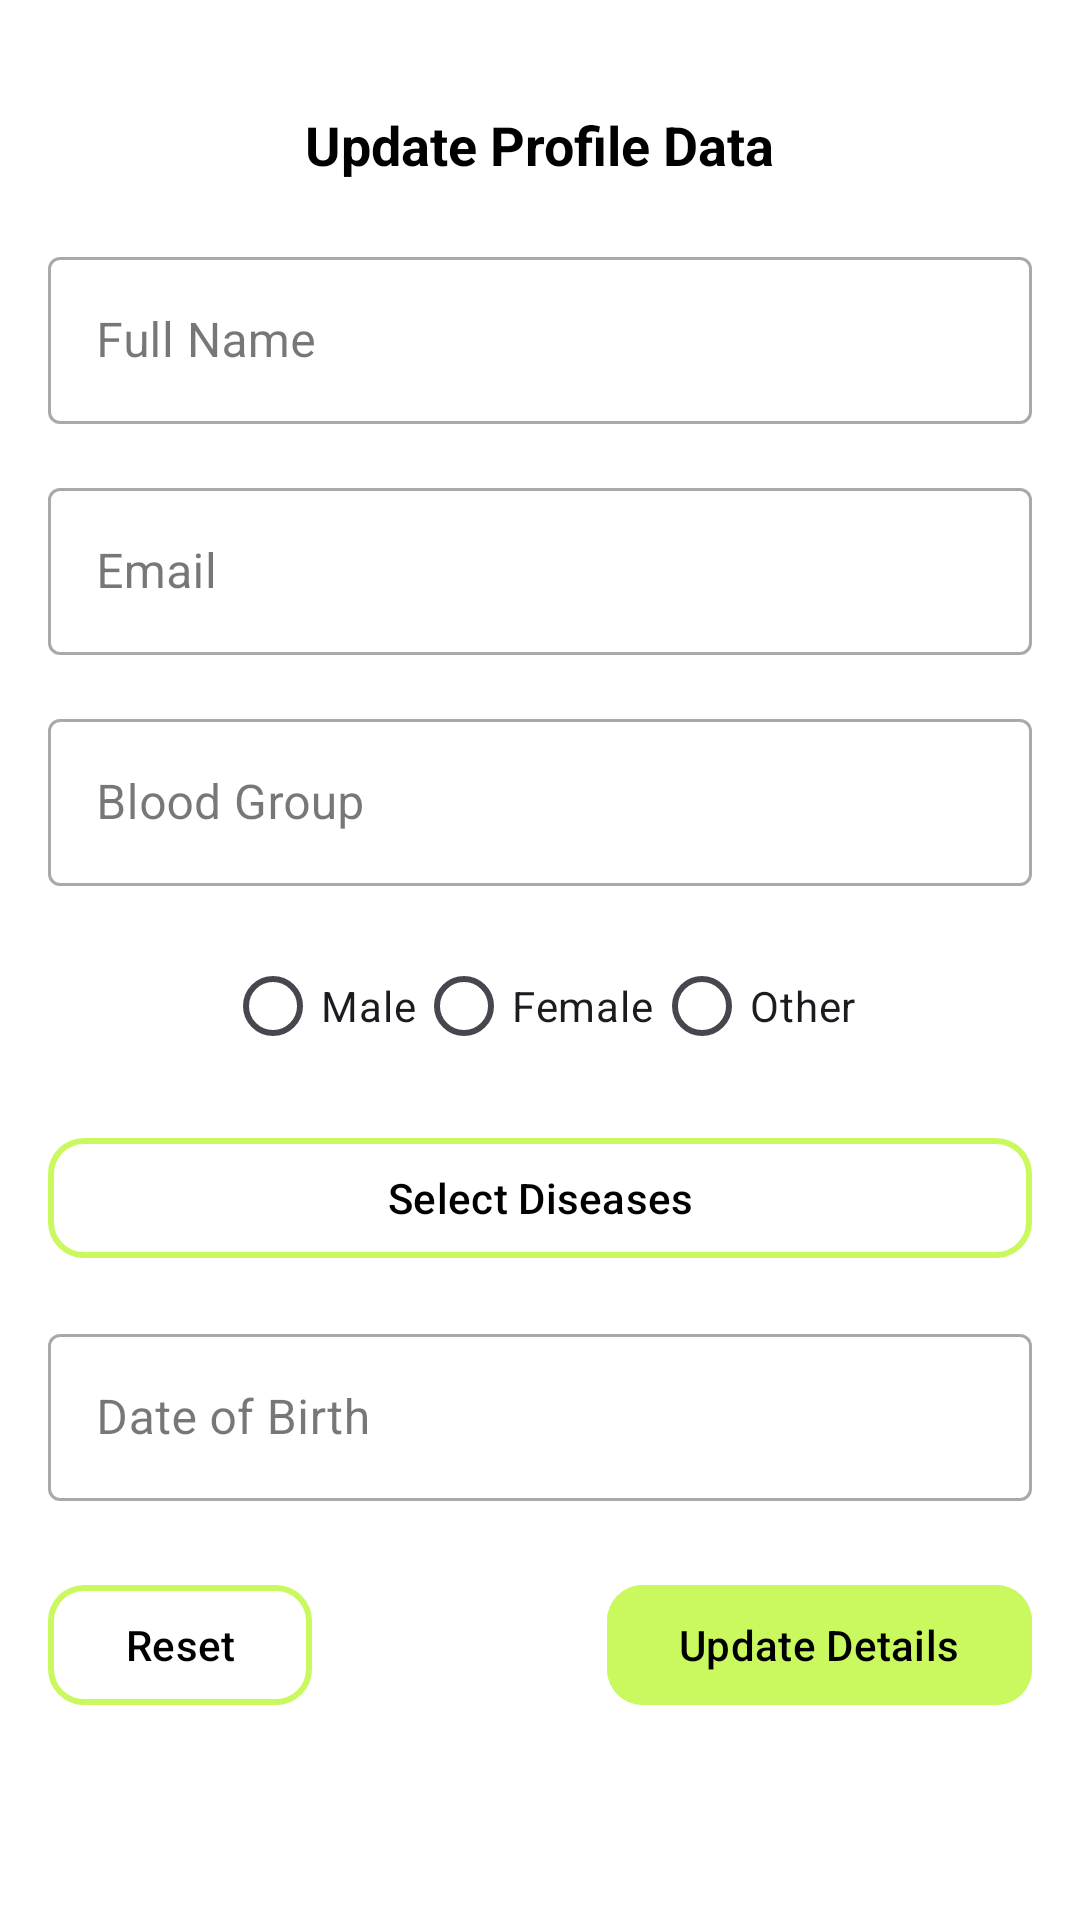

Produce the Android XML layout that renders to this screen, including the resource entries it uses.
<!-- AndroidManifest.xml: application theme Theme.MyApplication -->
<!-- res/layout/activity_user_profile.xml -->
<?xml version="1.0" encoding="utf-8"?>
<androidx.constraintlayout.widget.ConstraintLayout
    xmlns:android="http://schemas.android.com/apk/res/android"
    xmlns:app="http://schemas.android.com/apk/res-auto"
    xmlns:tools="http://schemas.android.com/tools"
    android:id="@+id/main"
    android:layout_width="match_parent"
    android:layout_height="match_parent"
    android:padding="16dp"
    tools:context=".UserProfile"
    android:background="@color/white">

    
    <TextView
        android:id="@+id/update_profile_data"
        android:layout_width="wrap_content"
        android:layout_height="wrap_content"
        android:text="Update Profile Data"
        android:textSize="18sp"
        android:textStyle="bold"
        android:textColor="@color/black"
        app:layout_constraintTop_toTopOf="parent"
        app:layout_constraintStart_toStartOf="parent"
        app:layout_constraintEnd_toEndOf="parent"
        android:layout_marginTop="20dp"/>

    <com.google.android.material.textfield.TextInputLayout
        android:id="@+id/name_layout"
        style="@style/Widget.MaterialComponents.TextInputLayout.OutlinedBox"
        android:layout_width="0dp"
        android:layout_height="wrap_content"
        app:layout_constraintTop_toBottomOf="@id/update_profile_data"
        app:layout_constraintStart_toStartOf="parent"
        app:layout_constraintEnd_toEndOf="parent"
        android:layout_marginTop="20dp">

        <com.google.android.material.textfield.TextInputEditText
            android:id="@+id/edit_name"
            android:layout_width="match_parent"
            android:layout_height="wrap_content"
            android:hint="Full Name"
            android:focusable="false"
            android:enabled="false"/>
    </com.google.android.material.textfield.TextInputLayout>

    <com.google.android.material.textfield.TextInputLayout
        android:id="@+id/email_layout"
        style="@style/Widget.MaterialComponents.TextInputLayout.OutlinedBox"
        android:layout_width="0dp"
        android:layout_height="wrap_content"
        app:layout_constraintTop_toBottomOf="@id/name_layout"
        app:layout_constraintStart_toStartOf="parent"
        app:layout_constraintEnd_toEndOf="parent"
        android:layout_marginTop="16dp">

        <com.google.android.material.textfield.TextInputEditText
            android:id="@+id/edit_email"
            android:layout_width="match_parent"
            android:layout_height="wrap_content"
            android:hint="Email"
            android:focusable="false"
            android:enabled="false"/>
    </com.google.android.material.textfield.TextInputLayout>


    <com.google.android.material.textfield.TextInputLayout
        android:id="@+id/blood_group_layout"
        style="@style/Widget.MaterialComponents.TextInputLayout.OutlinedBox"
        android:layout_width="0dp"
        android:layout_height="wrap_content"
        app:layout_constraintTop_toBottomOf="@id/email_layout"
        app:layout_constraintStart_toStartOf="parent"
        app:layout_constraintEnd_toEndOf="parent"
        android:layout_marginTop="16dp">

        <com.google.android.material.textfield.TextInputEditText
            android:id="@+id/edit_blood_group"
            android:layout_width="match_parent"
            android:layout_height="wrap_content"
            android:hint="Blood Group"
            android:focusable="false"
            android:enabled="false"/>
    </com.google.android.material.textfield.TextInputLayout>

    <RadioGroup
        android:id="@+id/gender_group"
        android:layout_width="wrap_content"
        android:layout_height="wrap_content"
        android:orientation="horizontal"
        app:layout_constraintTop_toBottomOf="@id/blood_group_layout"
        app:layout_constraintStart_toStartOf="parent"
        app:layout_constraintEnd_toEndOf="parent"
        android:layout_marginTop="16dp">

        <RadioButton
            android:id="@+id/radio_male"
            android:layout_width="wrap_content"
            android:layout_height="wrap_content"
            android:text="Male"/>

        <RadioButton
            android:id="@+id/radio_female"
            android:layout_width="wrap_content"
            android:layout_height="wrap_content"
            android:text="Female"/>

        <RadioButton
            android:id="@+id/radio_other"
            android:layout_width="wrap_content"
            android:layout_height="wrap_content"
            android:text="Other"/>
    </RadioGroup>

    
    <com.google.android.material.button.MaterialButton
        android:id="@+id/btn_select_diseases"
        android:layout_width="0dp"
        android:layout_height="wrap_content"
        android:text="Select Diseases"
        android:backgroundTint="@android:color/transparent"
        app:strokeWidth="2dp"
        app:strokeColor="@color/green"
        android:textColor="@color/black"
        app:iconGravity="textStart"
        app:cornerRadius="12dp"
        app:layout_constraintTop_toBottomOf="@id/gender_group"
        app:layout_constraintStart_toStartOf="parent"
        app:layout_constraintEnd_toEndOf="parent"
        android:layout_marginTop="16dp"/>

    
    <com.google.android.material.textfield.TextInputLayout
        android:id="@+id/dob_layout"
        style="@style/Widget.MaterialComponents.TextInputLayout.OutlinedBox"
        android:layout_width="0dp"
        android:layout_height="wrap_content"
        app:layout_constraintTop_toBottomOf="@id/btn_select_diseases"
        app:layout_constraintStart_toStartOf="parent"
        app:layout_constraintEnd_toEndOf="parent"
        android:layout_marginTop="16dp">

        <com.google.android.material.textfield.TextInputEditText
            android:id="@+id/edit_dob"
            android:layout_width="match_parent"
            android:layout_height="wrap_content"
            android:hint="Date of Birth"
            android:focusable="false"
            android:clickable="true"/>
    </com.google.android.material.textfield.TextInputLayout>

    
    <com.google.android.material.button.MaterialButton
        android:id="@+id/btn_reset"
        android:layout_width="0dp"
        android:layout_height="wrap_content"
        android:text="Reset"
        android:backgroundTint="@android:color/transparent"
        app:strokeColor="@color/green"
        app:strokeWidth="2dp"
        android:textColor="@color/black"
        app:cornerRadius="12dp"
        app:layout_constraintTop_toBottomOf="@id/dob_layout"
        app:layout_constraintStart_toStartOf="parent"
        android:layout_marginTop="24dp"/>

    
    <com.google.android.material.button.MaterialButton
        android:id="@+id/btn_update_details"
        android:layout_width="0dp"
        android:layout_height="wrap_content"
        android:text="Update Details"
        android:backgroundTint="@color/green"
        android:textColor="@color/black"
        app:cornerRadius="12dp"
        app:layout_constraintTop_toBottomOf="@id/dob_layout"
        app:layout_constraintEnd_toEndOf="parent"
        android:layout_marginTop="24dp"/>

</androidx.constraintlayout.widget.ConstraintLayout>
<!-- resources referenced by this layout -->
<resources>
  <color name="black">#FF000000</color>
  <color name="green">#C9F95F</color>
  <color name="white">#FFFFFFFF</color>
  <style name="Theme.MyApplication" parent="Base.Theme.MyApplication" />
  <style name="Base.Theme.MyApplication" parent="Theme.Material3.DayNight.NoActionBar">
          
          
      </style>
</resources>
